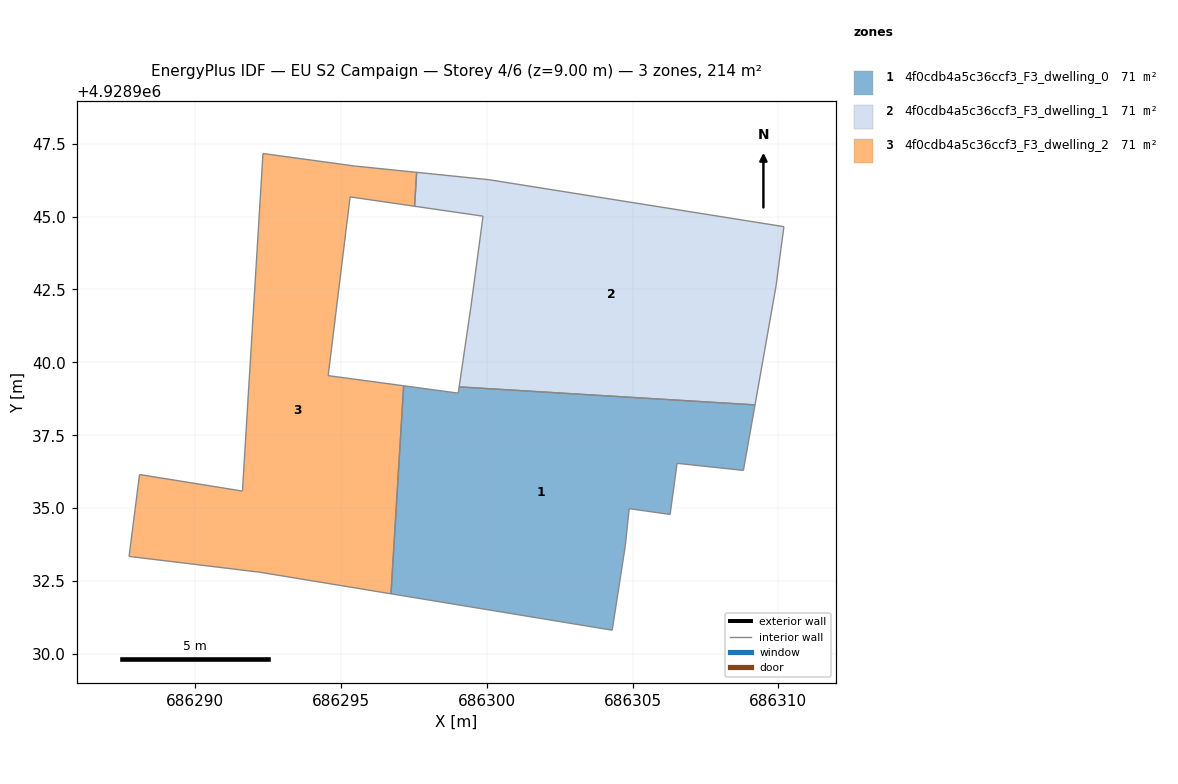
=== STOREY PLAN SPEC (per zone: floor XY polygon, exterior-wall plan segments, windows/doors) ===
zone 1: 4f0cdb4a5c36ccf3_F3_dwelling_0  (71.2 m²)
  floor: (686304.30, 4928930.82) (686304.75, 4928933.71) (686304.88, 4928934.98) (686306.28, 4928934.79) (686306.52, 4928936.54) (686308.80, 4928936.29) (686309.20, 4928938.54) (686299.05, 4928939.16) (686299.02, 4928938.95) (686297.15, 4928939.20) (686296.71, 4928932.06)
  interior walls: 11
zone 2: 4f0cdb4a5c36ccf3_F3_dwelling_1  (71.2 m²)
  floor: (686309.20, 4928938.54) (686309.92, 4928942.62) (686310.09, 4928943.91) (686310.19, 4928944.65) (686300.08, 4928946.26) (686297.59, 4928946.52) (686297.52, 4928945.35) (686299.87, 4928945.01) (686299.45, 4928941.88) (686299.05, 4928939.16)
  interior walls: 10
zone 3: 4f0cdb4a5c36ccf3_F3_dwelling_2  (71.2 m²)
  floor: (686296.71, 4928932.06) (686297.15, 4928939.20) (686294.56, 4928939.54) (686295.31, 4928945.67) (686297.52, 4928945.35) (686297.59, 4928946.52) (686295.46, 4928946.74) (686292.32, 4928947.16) (686291.62, 4928935.59) (686288.09, 4928936.15) (686287.73, 4928933.34) (686292.20, 4928932.80)
  interior walls: 12

=== DERIVED (storey summary) ===
Building: EU S2 Campaign
Storey: 4 of 6  (floor level z = 9.00 m)
Storey gross floor area: 213.7 m²
Zones on this storey: 3
  - 4f0cdb4a5c36ccf3_F3_dwelling_0: floor 71.2 m²
  - 4f0cdb4a5c36ccf3_F3_dwelling_1: floor 71.2 m²
  - 4f0cdb4a5c36ccf3_F3_dwelling_2: floor 71.2 m²
Zone adjacency (shared interzone walls):
  - 4f0cdb4a5c36ccf3_F3_dwelling_0 ↔ 4f0cdb4a5c36ccf3_F3_dwelling_1
  - 4f0cdb4a5c36ccf3_F3_dwelling_0 ↔ 4f0cdb4a5c36ccf3_F3_dwelling_2
  - 4f0cdb4a5c36ccf3_F3_dwelling_1 ↔ 4f0cdb4a5c36ccf3_F3_dwelling_2